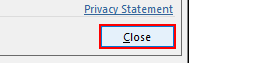
Task: This bot asks for the details dynamicaly and stores the info in an excel and sends that excel as an email to the person we specify.
Workflow: employee details

Step 1: click on the push button 'Close' in window 'Microsoft Office Activation Wizard' (excel.exe)
